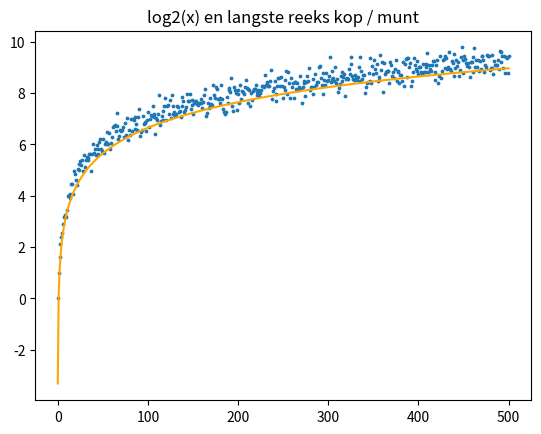

The script that saved this image:
import matplotlib.pyplot as plt
import numpy as np


def f(x):
    return np.log2(x)


N = 500
x_axis = np.linspace(0.1, N, N)
y_axis = f(x_axis)
values = []
for n in range(N):
    max_list = []
    for i in range(40):
        arr = np.random.choice([0, 1], size=n)
        max_ones = max(map(len, ''.join(map(str, arr)).split("0")))
        max_total = max(len(s) for s in ''.join(map(str, arr)).split('1') + ''.join(map(str, arr)).split('0'))
        max_list.append(max_total)
    values.append(sum(max_list) / len(max_list))

plt.plot(x_axis, y_axis, color="orange")
plt.scatter(x_axis, values, s=3)
plt.title("log2(x) en langste reeks kop / munt")
plt.show()
